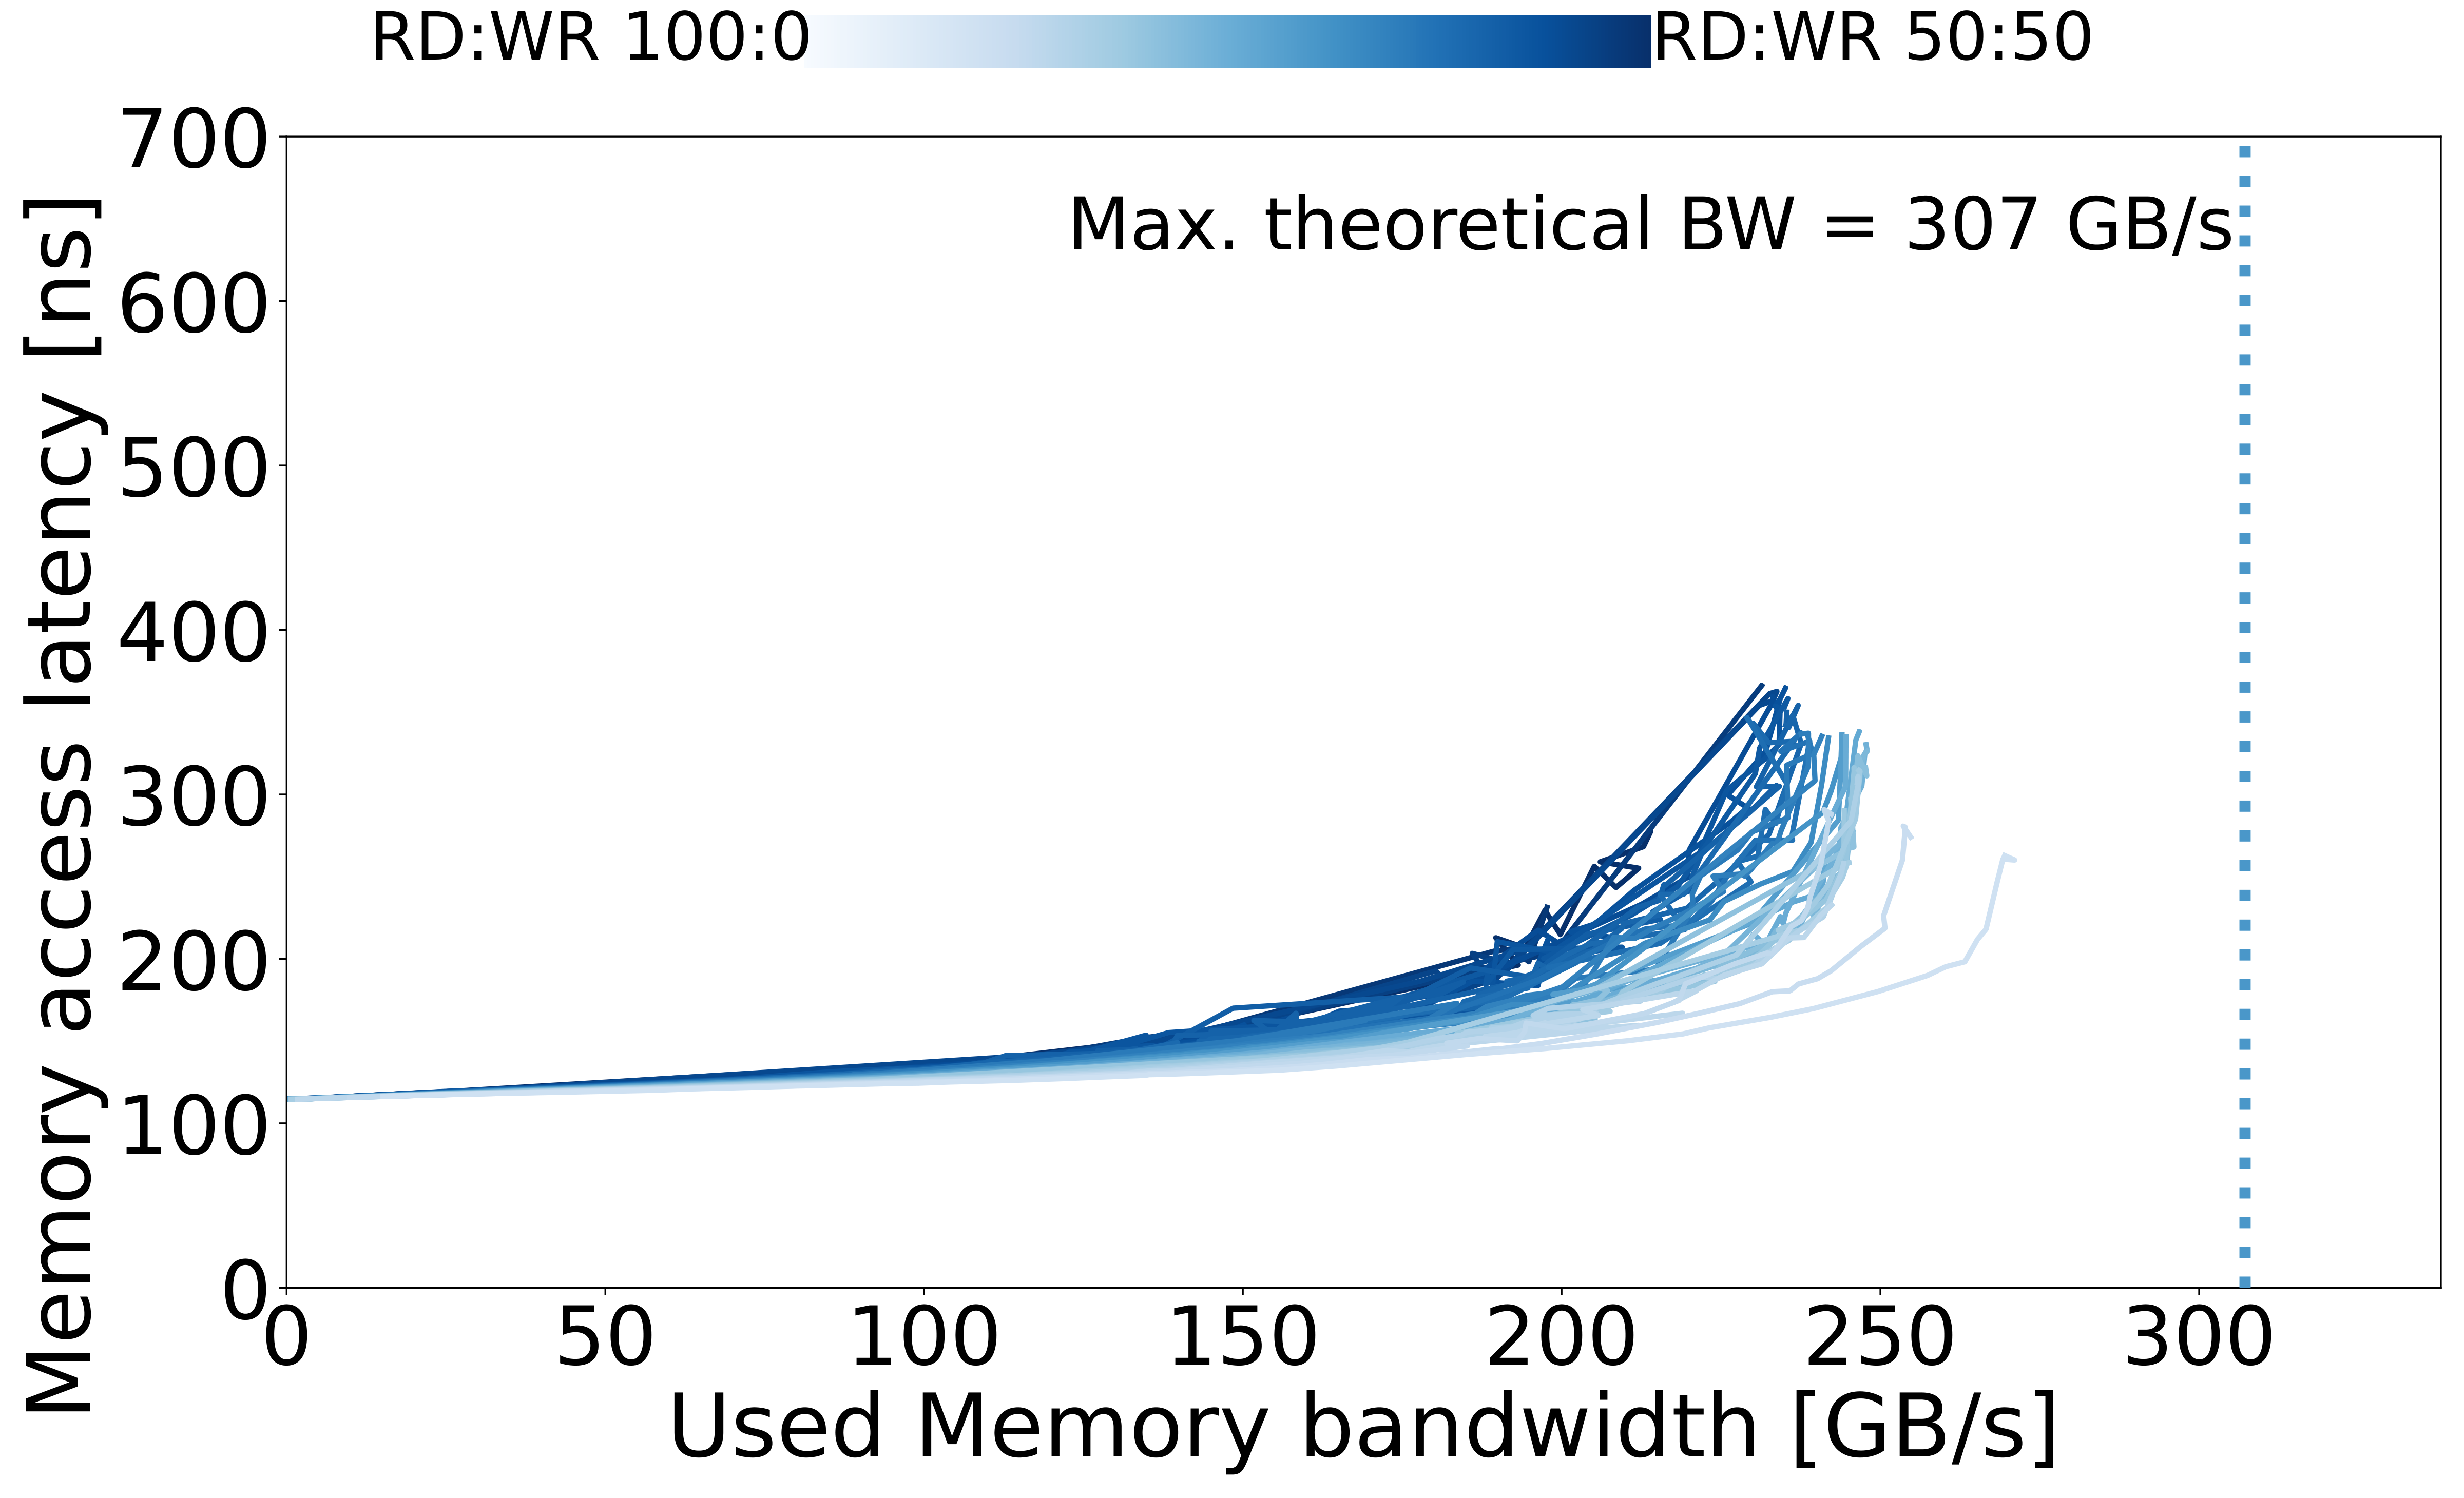

The data file committed next to this chart (first rows):
read_pct_rounded, pause, bandwidth_mean, bandwidth_std, rd_percentage_actual_mean, latency_mean, latency_std, bandwidth_smooth, latency_smooth, cpu_power_w, memory_power_w, system_power_w, cpu_energy_j, memory_energy_j, system_energy_j
1, 3162, 5.335, 0.02013, 0.01284, 116.2, 0.01986, 5.335, 116.2, 527, 32.53, 834.3, 470.4, 29.03, 744.7
1, 1778, 9.408, 0.03594, 0.008644, 117.5, 0.03572, 9.408, 117.5, 530.5, 34.23, 829.5, 474.9, 30.64, 742.4
1, 1000, 16.46, 0.005452, 0.005903, 119.7, 0.008417, 16.46, 119.7, 535.7, 38, 829.0, 479.2, 34.0, 741.6
1, 749, 21.61, 0.02529, 0.005395, 121.1, 0.01683, 21.61, 121.1, 537.1, 39.42, 752.8, 480.9, 35.3, 674
1, 421, 37.05, 0.04041, 0.005342, 124.9, 0.0336, 37.05, 124.9, 546.1, 45.48, 855.3, 495.2, 41.24, 775.4
1, 316, 47.91, 0.007152, 0.005665, 127.9, 0.05908, 47.91, 127.9, 550.7, 49.82, 777.3, 496.1, 44.87, 700.2
1, 236, 61.84, 0.07965, 0.006901, 130.6, 0.07758, 61.84, 130.6, 557.2, 55.2, 820.3, 507.8, 50.31, 747.6
1, 219, 65.9, 0.03786, 0.007263, 131.8, 0.06234, 65.9, 131.8, 557.6, 56.7, 818.2, 504.3, 51.28, 739.9
1, 204, 69.85, 0.1172, 0.007719, 132.9, 0.03178, 69.85, 132.9, 560.3, 58.39, 800.7, 515.3, 53.7, 736.3
1, 199, 70.8, 0.06309, 0.007978, 133.1, 0.0441, 70.8, 133.1, 562.8, 58.75, 820.5, 515.8, 53.84, 751.9
1, 196, 72.6, 0.07658, 0.008036, 133.6, 0.06434, 72.6, 133.6, 561.8, 59.57, 813.8, 517.7, 54.89, 750
1, 193, 83.24, 0.00342, 0.01033, 137.6, 0.02294, 83.24, 137.6, 565.9, 63.15, 837.5, 524.2, 58.49, 775.7
1, 192, 86.21, 0.06824, 0.01092, 139.1, 0.05364, 86.21, 139.1, 566.6, 64.04, 821.2, 521.7, 58.96, 756.1
1, 190, 80.7, 0.0861, 0.009742, 136.5, 0.06341, 80.7, 136.5, 563.9, 62.31, 775.7, 517.2, 57.15, 711.3
1, 188, 81.36, 0.06387, 0.009935, 136.8, 0.06208, 81.36, 136.8, 565.4, 62.52, 825.5, 517.7, 57.25, 755.8
1, 187, 79.41, 0.177, 0.009158, 136.1, 0.09428, 79.41, 136.1, 564.3, 62.04, 824.2, 518.3, 56.98, 756.9
1, 186, 82.06, 0.1926, 0.01012, 137.1, 0.04672, 82.06, 137.1, 565.7, 62.78, 821.2, 520.5, 57.76, 755.5
1, 184, 82.92, 0.07268, 0.0103, 137.5, 0.1129, 82.92, 137.5, 566.2, 63.04, 833.8, 518.1, 57.68, 763
1, 183, 80.95, 0.0723, 0.009677, 136.8, 0.1176, 80.95, 136.8, 565.8, 62.53, 828.5, 521.3, 57.61, 763.3
1, 181, 81.7, 0.1211, 0.009972, 137.1, 0.07526, 81.7, 137.1, 565.6, 62.79, 837.5, 518.2, 57.52, 767.3
1, 180, 84.64, 0.0465, 0.01067, 138.4, 0.05245, 84.64, 138.4, 566.8, 63.62, 832.5, 519.9, 58.35, 763.5
1, 179, 82.35, 0.1324, 0.0101, 137.4, 0.1033, 82.35, 137.4, 566.2, 63, 832.3, 521.8, 58.06, 767.1
1, 177, 83.57, 0.02506, 0.01035, 137.8, 0.09997, 83.57, 137.8, 566.2, 63.59, 805.8, 518.4, 58.21, 737.8
1, 164, 92.25, 0.2218, 0.01252, 142.6, 0.1171, 92.25, 142.6, 570.4, 66.09, 849.3, 522.8, 60.58, 778.5
1, 158, 95.27, 0.174, 0.01353, 144.6, 0.0641, 95.27, 144.6, 571.8, 66.96, 841.8, 532.5, 62.36, 784
1, 153, 94.99, 0.1579, 0.01338, 144.4, 0.1581, 94.99, 144.4, 571.5, 66.92, 817.7, 528.2, 61.85, 755.7
1, 151, 96.25, 0.2687, 0.01375, 145.3, 0.2378, 96.25, 145.3, 572.6, 67.52, 858.8, 533.4, 62.9, 800
1, 149, 98.05, 0.2204, 0.01444, 146.3, 0.1627, 98.05, 146.3, 573.8, 67.93, 838.8, 534.9, 63.32, 781.9
17, 562, 32.69, 0.03314, 0.1733, 122.8, 0.02278, 32.69, 122.8, 543.5, 43.63, 778.2, 494.7, 39.72, 708.4
17, 421, 42.83, 0.3959, 0.1733, 125.2, 0.01827, 42.83, 125.2, 547.3, 47.4, 844.5, 497, 43.04, 766.8
17, 316, 54.7, 0.487, 0.1679, 128.1, 0.05792, 54.7, 128.1, 552, 51.16, 778.2, 501.5, 46.48, 707.1
17, 147, 102.9, 0.4853, 0.1659, 144.7, 1.013, 102.9, 144.7, 567.4, 67.07, 847.3, 527.7, 62.37, 787.9
17, 133, 113.3, , 0.1658, 149.4, 1.548, 113.3, 149.4, 567.7, 69.27, 761.3, 530.4, 64.72, 711.5
17, 123, 143.4, 0.09517, 0.1742, 165.6, 3.038, 143.4, 165.6, 579.6, 77.46, 846.5, 575.9, 76.99, 840.9
17, 107, 120.9, 0.9733, 0.1674, 164.8, 3.847, 120.9, 164.8, 572.2, 72.7, 848.0, 549.9, 69.87, 815
17, 68, 137.7, 0.1142, 0.169, 188.1, 12.69, 137.7, 188.1, 579.6, 79.5, 895.0, 576.4, 79.14, 890
17, 10, 178, 0.3573, 0.17, 270.2, 7.362, 178, 270.2, 580.3, 91, 855.7, 811.5, 127.4, 1198
21, 100000, 0.2726, 0.0007296, 0.2091, 114.7, 0.07825, 0.2726, 114.7, 509.7, 29.14, 752.0, 456.4, 26.09, 673.3
21, 316, 56.5, , 0.2146, 127.9, 0.04604, 56.5, 127.9, 549.6, 51.33, 772.3, 496.7, 46.39, 697.9
21, 236, 71.4, 2.574, 0.2121, 131.5, 0.02373, 71.4, 131.5, 556.5, 56.77, 812.2, 503.1, 51.32, 734.2
21, 219, 76.14, 2.578, 0.2108, 131.8, 0.1767, 76.14, 131.8, 556.7, 58.08, 822.8, 512.6, 53.48, 757.7
21, 204, 80.05, 2.193, 0.2087, 134.4, 0.1386, 80.05, 134.4, 561.2, 60.19, 853.2, 515.7, 55.31, 784
21, 194, 98.51, , 0.2135, 139.3, 0.2177, 98.51, 139.3, 563.9, 64.9, 821.5, 513.6, 59.11, 748.2
21, 177, 89.85, 4.711, 0.2122, 137.8, 0.9636, 89.85, 137.8, 563.8, 63.92, 865.7, 520.2, 58.98, 798.7
21, 153, 97.44, 8.67, 0.2102, 141.4, 2.743, 97.44, 141.4, 567.4, 66.26, 823.5, 523.4, 61.12, 759.6
21, 149, 105.9, 7.859, 0.2088, 140.3, 0.4928, 105.9, 140.3, 567.1, 66.42, 832.3, 584.7, 68.39, 858.2
21, 147, 114.7, 2.621, 0.2089, 150.2, 1.256, 114.7, 150.2, 570.9, 71.17, 845.3, 658.3, 82.25, 972.7
21, 142, 106.9, 17.05, 0.2081, 153, 2.556, 106.9, 153, 569.7, 69.59, 845.1, 541, 66.02, 802.4
21, 133, 100.3, 1.149, 0.2097, 151.7, 0.1428, 100.3, 151.7, 567.4, 66.78, 853.0, 526.9, 62.01, 792.1
21, 118, 110.9, , 0.2071, 154.9, 0.2273, 110.9, 154.9, 568.7, 69.75, 864.7, 542.9, 66.58, 825.4
21, 115, 113.4, 1.534, 0.2069, 153.5, 2.693, 113.4, 153.5, 569.6, 70.08, 851.0, 530.1, 65.22, 791.9
21, 100, 118.9, 2.653, 0.2094, 162.3, 3.088, 118.9, 162.3, 570.2, 71.63, 854.0, 532.5, 66.89, 797.6
21, 92, 121, 3.397, 0.2068, 178.6, 9.233, 121, 178.6, 570.6, 73.33, 872.7, 618.3, 79.49, 945.5
21, 86, 133.3, , 0.2113, 177.6, 2.964, 133.3, 177.6, 573.0, 75.04, 877.3, 560.7, 73.38, 858.7
21, 74, 138.3, 3.026, 0.2113, 200.2, 12.01, 138.3, 200.2, 578.9, 78.47, 851.7, 657.6, 89.1, 967.7
21, 56, 155.1, , 0.2096, 243.9, 17.21, 155.1, 243.9, 582.1, 83.47, 871.7, 693.9, 99.5, 1038
21, 55, 155.2, 3.66, 0.2108, 256.1, 14.76, 155.2, 256.1, 582.4, 82.57, 820.7, 741.7, 105.2, 1045
21, 41, 161.5, 0.7794, 0.2136, 255.9, 14.73, 161.5, 255.9, 581.6, 84.55, 871.3, 747.2, 108.6, 1120
21, 10, 183.8, , 0.2124, 280.3, 14.6, 183.8, 280.3, 582.8, 92.91, 865.8, 794.9, 126.8, 1181
22, 1778, 10.85, 0.4794, 0.2223, 117.5, 0.01733, 10.85, 117.5, 532.6, 35.04, 828.6, 474.8, 31.23, 738.7
... 1,682 more rows
